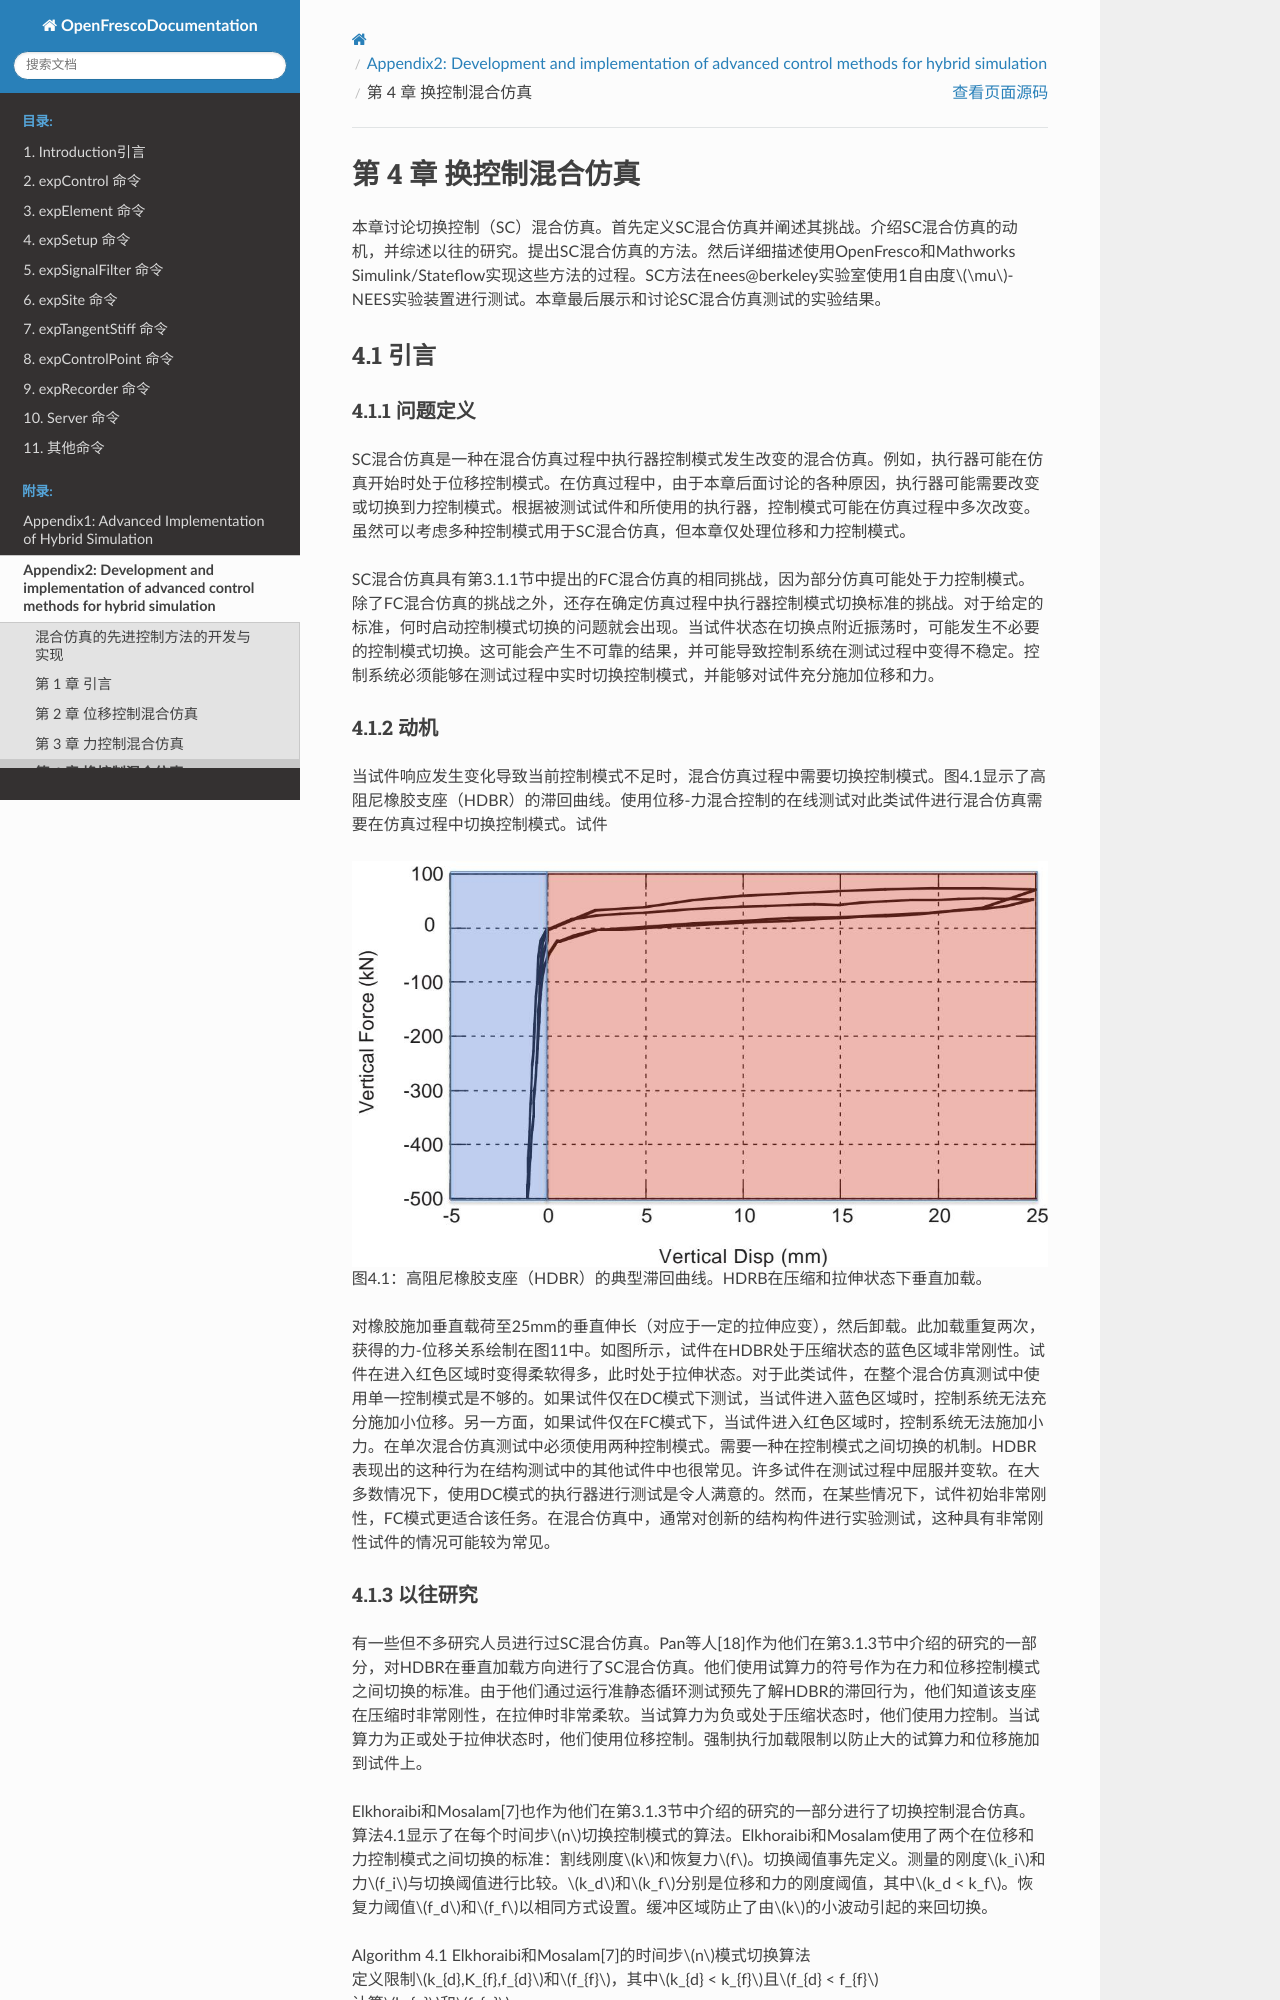

repository: zxh804159854/OpenFrescoDocumentation · page: Appendix2/ch4.html · generator: sphinx

# 第 4 章 换控制混合仿真

本章讨论切换控制（SC）混合仿真。首先定义SC混合仿真并阐述其挑战。介绍SC混合仿真的动机，并综述以往的研究。提出SC混合仿真的方法。然后详细描述使用OpenFresco和Mathworks Simulink/Stateflow实现这些方法的过程。SC方法在nees@berkeley实验室使用1自由度$\mu$-NEES实验装置进行测试。本章最后展示和讨论SC混合仿真测试的实验结果。

## 4.1 引言

### 4.1.1 问题定义

SC混合仿真是一种在混合仿真过程中执行器控制模式发生改变的混合仿真。例如，执行器可能在仿真开始时处于位移控制模式。在仿真过程中，由于本章后面讨论的各种原因，执行器可能需要改变或切换到力控制模式。根据被测试试件和所使用的执行器，控制模式可能在仿真过程中多次改变。虽然可以考虑多种控制模式用于SC混合仿真，但本章仅处理位移和力控制模式。

SC混合仿真具有第3.1.1节中提出的FC混合仿真的相同挑战，因为部分仿真可能处于力控制模式。除了FC混合仿真的挑战之外，还存在确定仿真过程中执行器控制模式切换标准的挑战。对于给定的标准，何时启动控制模式切换的问题就会出现。当试件状态在切换点附近振荡时，可能发生不必要的控制模式切换。这可能会产生不可靠的结果，并可能导致控制系统在测试过程中变得不稳定。控制系统必须能够在测试过程中实时切换控制模式，并能够对试件充分施加位移和力。

### 4.1.2 动机

当试件响应发生变化导致当前控制模式不足时，混合仿真过程中需要切换控制模式。图4.1显示了高阻尼橡胶支座（HDBR）的滞回曲线。使用位移-力混合控制的在线测试对此类试件进行混合仿真需要在仿真过程中切换控制模式。试件

![](images/8587b8ec060060ab7537244043e767bc7e234f5313781882168fb2d057e9876a.jpg)  
图4.1：高阻尼橡胶支座（HDBR）的典型滞回曲线。HDRB在压缩和拉伸状态下垂直加载。

对橡胶施加垂直载荷至25mm的垂直伸长（对应于一定的拉伸应变），然后卸载。此加载重复两次，获得的力-位移关系绘制在图11中。如图所示，试件在HDBR处于压缩状态的蓝色区域非常刚性。试件在进入红色区域时变得柔软得多，此时处于拉伸状态。对于此类试件，在整个混合仿真测试中使用单一控制模式是不够的。如果试件仅在DC模式下测试，当试件进入蓝色区域时，控制系统无法充分施加小位移。另一方面，如果试件仅在FC模式下，当试件进入红色区域时，控制系统无法施加小力。在单次混合仿真测试中必须使用两种控制模式。需要一种在控制模式之间切换的机制。HDBR表现出的这种行为在结构测试中的其他试件中也很常见。许多试件在测试过程中屈服并变软。在大多数情况下，使用DC模式的执行器进行测试是令人满意的。然而，在某些情况下，试件初始非常刚性，FC模式更适合该任务。在混合仿真中，通常对创新的结构构件进行实验测试，这种具有非常刚性试件的情况可能较为常见。
